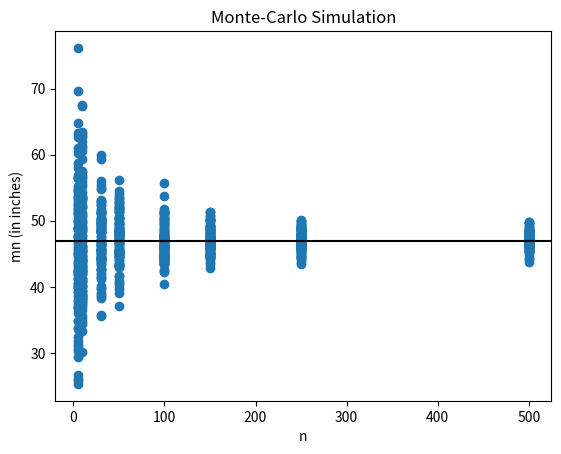

This figure's Python source:
import math
import numpy as np
import matplotlib.pyplot as plt

x = 1000
a = 24693
c = 1753
K = 2**17

uVal = []
count = 0
itterations = 300000
while count < itterations:

    x = (a * x + c) % K
    uVal.append(x / K)

    count = count + 1

# for i in uVal:
#     print(i)

mN = [5, 10, 30, 50, 100, 150, 250, 500]
results = []


for n in mN:
    for iid in range(0, 110):
        tempResults = []
        for w in range(0, n):
            tempResults.append((n,
                                math.sqrt((-2*math.log10(1-uVal.pop(0))) / ((1/57)**2))))
        results.append((n, sum([pair[1] for pair in tempResults]) / n))  # M_n

mean = np.mean([pair[1] for pair in results])
print("Average: ", mean)

plt.title('Monte-Carlo Simulation')
plt.scatter(*zip(*results))
plt.axhline(mean, color='black')
plt.ylabel('mn (in inches)')
plt.xlabel('n')
plt.show()

# Print out all results
# count = 0
# for i in results:
#     print(str(count) + ": " + str(i))
#     count += 1
